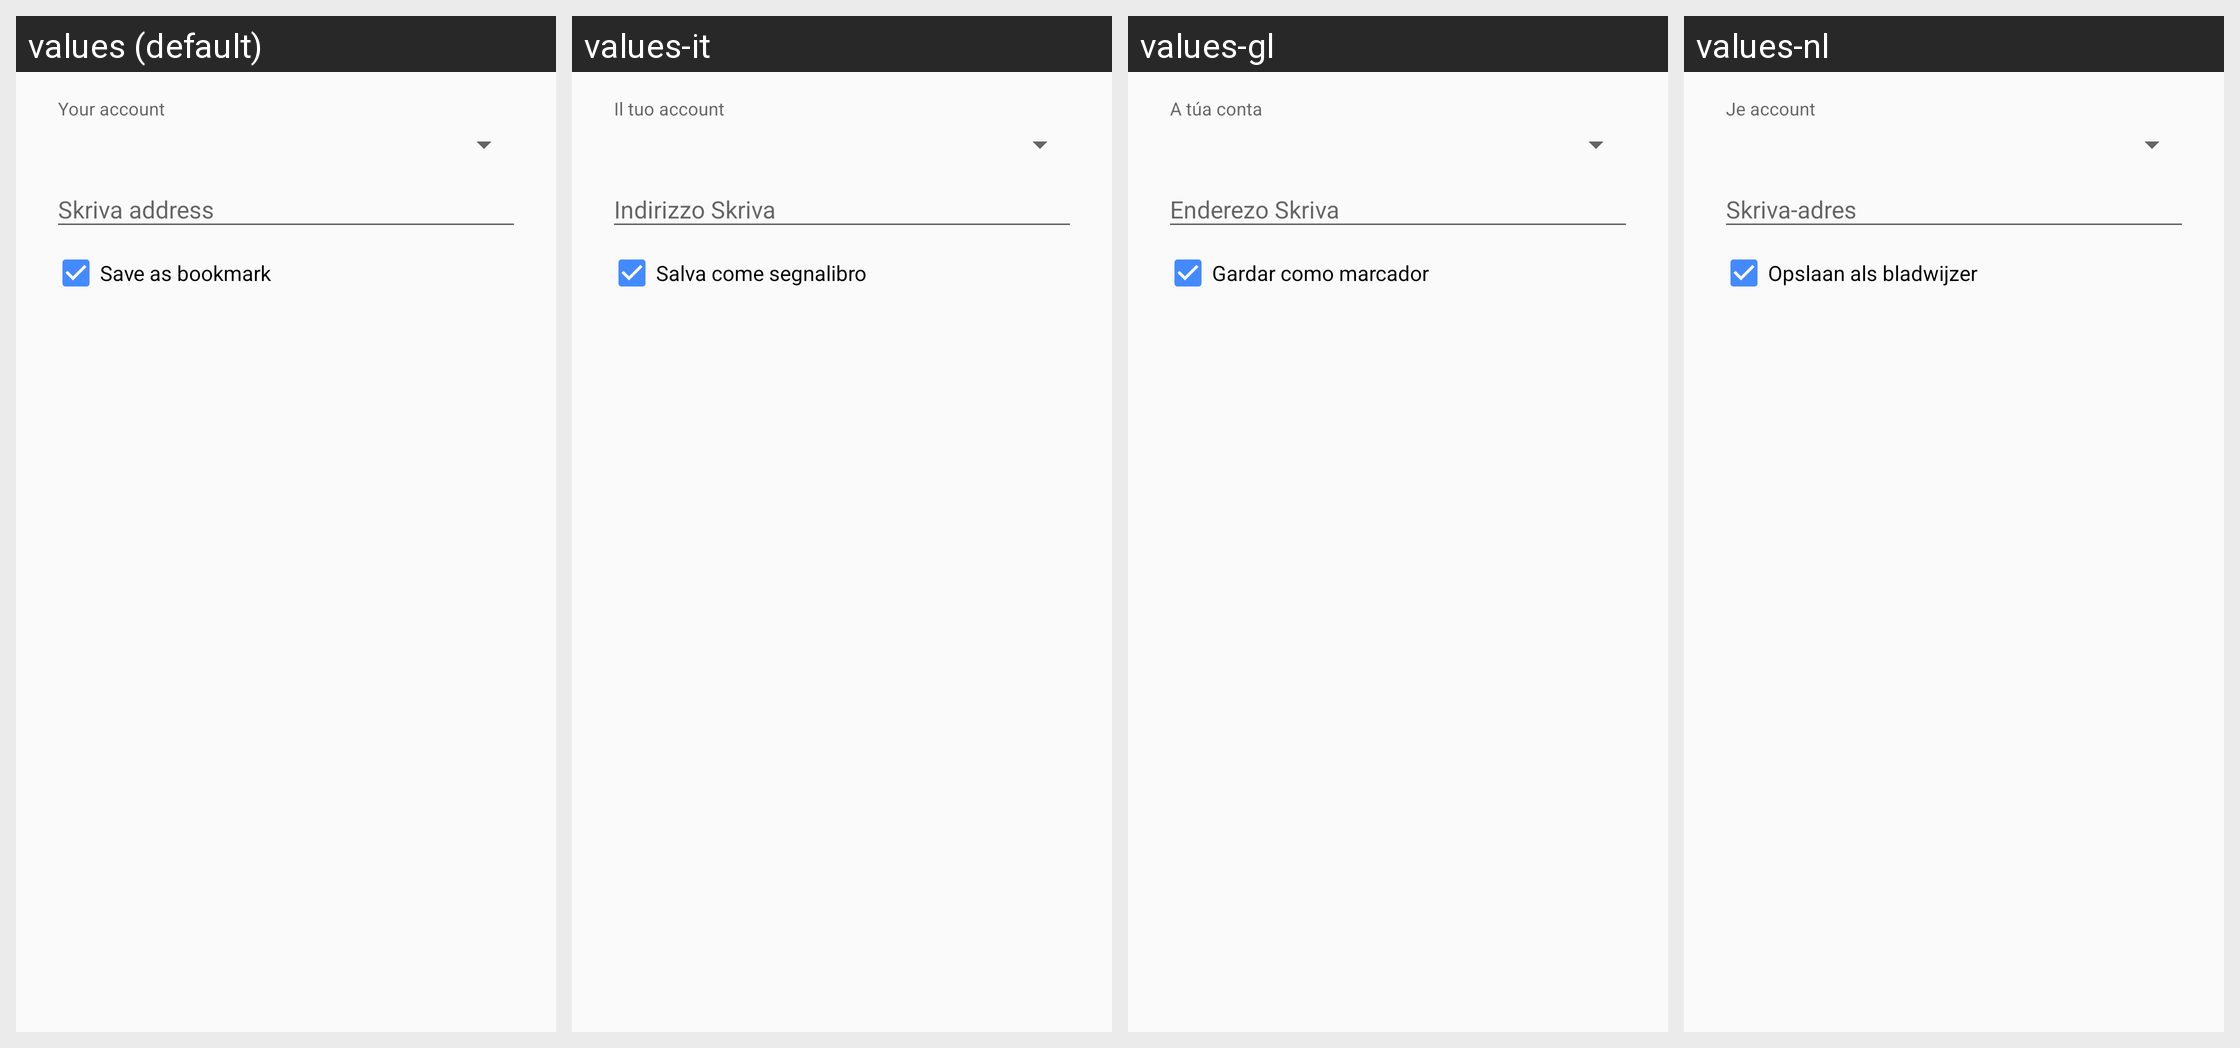

Locale-by-locale string values for the Android screen shown in this grid:
Android screen res/layout/dialog_join_conference.xml rendered under 4 locales, left to right: values (default), values-it, values-gl, values-nl. Device: Nexus 5 (rendered at 1080×1920; each locale shown at half size, 540×960, under a caption strip naming it); theme ConversationsTheme.
Other locales in the repository, not shown: values-ar, values-bg, values-ca, values-cs, values-de, values-el, values-es, values-eu, values-fa-rIR, values-fr, values-hu, values-id, values-iw, values-ja, values-ko, values-nb-rNO, values-pl, values-pt, values-pt-rBR, values-ro-rRO, values-ru, values-sk, values-sr, values-sv, values-tr-rTR, values-uk, values-vi, values-zh-rCN, values-zh-rTW.
Strings drawn on this screen, with the default value and each locale's value (text and hints the layout hard-codes, and strings that could not be matched under every locale, appear in the picture but are not listed):

your_account
  values: Your account
  values-it: Il tuo account
  values-gl: A túa conta
  values-nl: Je account

save_as_bookmark
  values: Save as bookmark
  values-it: Salva come segnalibro
  values-gl: Gardar como marcador
  values-nl: Opslaan als bladwijzer
